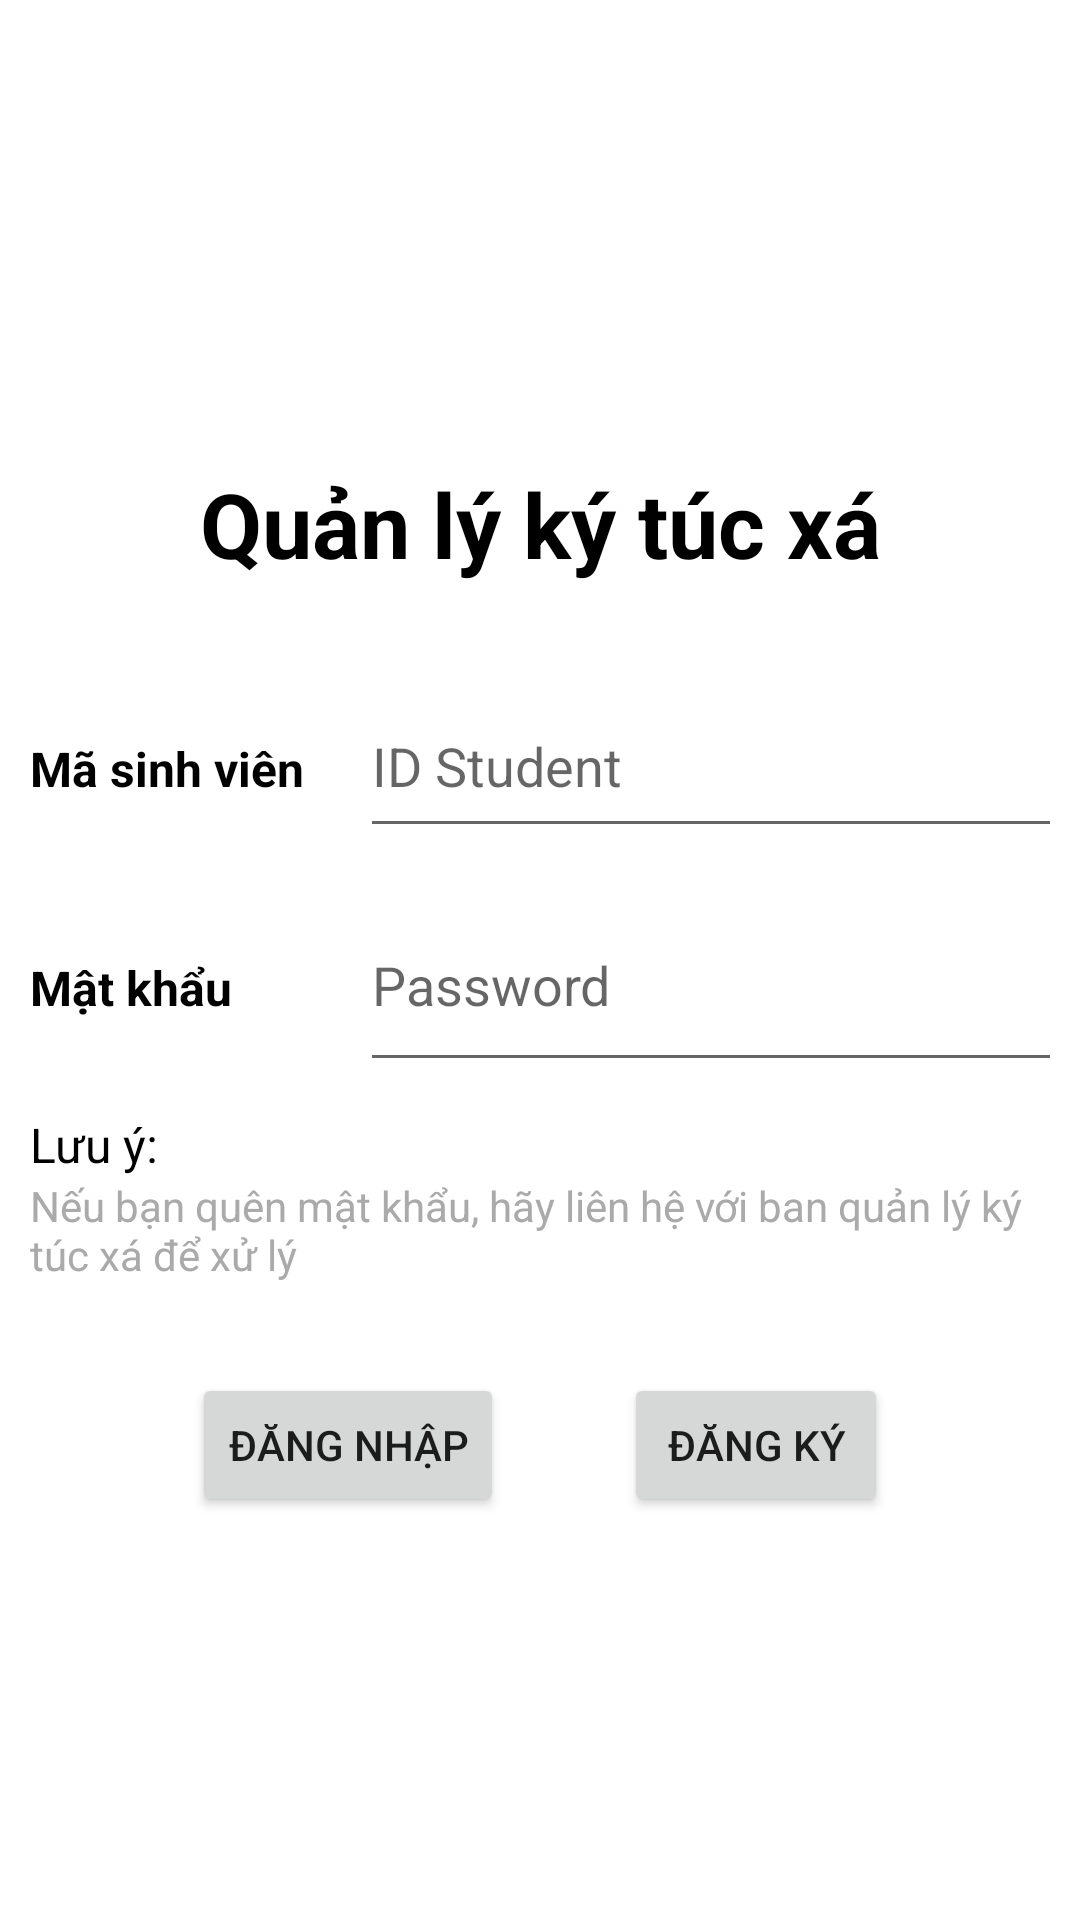

The Android layout XML behind this screen, and the referenced resources:
<!-- AndroidManifest.xml: application theme Theme.QuanLyKTX -->
<!-- res/layout/activity_main.xml -->
<?xml version="1.0" encoding="utf-8"?>
<androidx.constraintlayout.widget.ConstraintLayout xmlns:android="http://schemas.android.com/apk/res/android"
    xmlns:app="http://schemas.android.com/apk/res-auto"
    xmlns:tools="http://schemas.android.com/tools"
    android:layout_width="match_parent"
    android:layout_height="match_parent"
    tools:context=".MainActivity">

    <LinearLayout
        android:layout_width="match_parent"
        android:layout_height="wrap_content"
        android:orientation="vertical"
        app:layout_constraintBottom_toBottomOf="parent"
        app:layout_constraintEnd_toEndOf="parent"
        app:layout_constraintStart_toStartOf="parent"
        app:layout_constraintTop_toTopOf="parent">
        <TextView
            android:layout_width="match_parent"
            android:layout_height="wrap_content"
            android:text="Quản lý ký túc xá"
            android:gravity="center"
            android:textStyle="bold"
            android:textColor="@color/black"
            android:textSize="30sp"
            android:layout_marginVertical="20dp"/>
        <LinearLayout
            android:layout_marginHorizontal="10dp"
            android:layout_width="match_parent"
            android:layout_height="wrap_content"
            android:orientation="vertical">
            <LinearLayout
                android:layout_width="match_parent"
                android:layout_height="wrap_content"
                android:orientation="horizontal"
                android:layout_marginVertical="10dp">
                <TextView
                    android:layout_width="100dp"
                    android:layout_height="wrap_content"
                    android:textStyle="bold"
                    android:textColor="@color/black"
                    android:textSize="16sp"
                    android:text="Mã sinh viên"/>

                <EditText
                    android:id="@+id/edt_id_login"
                    android:layout_width="260dp"
                    android:layout_height="58dp"
                    android:layout_marginStart="10dp"
                    android:hint="ID Student" />
            </LinearLayout>
            <LinearLayout
                android:layout_width="match_parent"
                android:layout_height="wrap_content"
                android:orientation="horizontal">
                <TextView
                    android:layout_width="100dp"
                    android:layout_height="wrap_content"
                    android:textStyle="bold"
                    android:textColor="@color/black"
                    android:textSize="16sp"
                    android:text="Mật khẩu"/>

                <EditText
                    android:id="@+id/edt_passwd_login"
                    android:layout_width="260dp"
                    android:layout_height="68dp"
                    android:layout_marginStart="10dp"
                    android:hint="Password"
                    android:inputType="textPassword" />
            </LinearLayout>
            <TextView
                android:layout_marginTop="10dp"
                android:layout_width="wrap_content"
                android:layout_height="wrap_content"
                android:textSize="16sp"
                android:textColor="@color/black"
                android:text="Lưu ý:"/>
            <TextView
                android:layout_marginBottom="10dp"
                android:layout_width="wrap_content"
                android:layout_height="wrap_content"
                android:textSize="14sp"
                android:textColor="@android:color/darker_gray"
                android:text="Nếu bạn quên mật khẩu, hãy liên hệ với ban quản lý ký túc xá để xử lý"/>
            <LinearLayout
                android:layout_width="match_parent"
                android:layout_height="wrap_content"
                android:orientation="horizontal"
                android:gravity="center"
                android:layout_marginTop="20dp">
                <androidx.appcompat.widget.AppCompatButton
                    android:id="@+id/btn_login"
                    android:layout_width="wrap_content"
                    android:layout_height="wrap_content"
                    android:text="Đăng nhập"
                    android:layout_marginHorizontal="20dp"/>
                <androidx.appcompat.widget.AppCompatButton
                    android:id="@+id/btn_register"
                    android:layout_width="wrap_content"
                    android:layout_height="wrap_content"
                    android:text="Đăng ký"
                    android:layout_marginHorizontal="20dp"/>
            </LinearLayout>
        </LinearLayout>
    </LinearLayout>

</androidx.constraintlayout.widget.ConstraintLayout>
<!-- resources referenced by this layout -->
<resources>
  <style name="Theme.QuanLyKTX" parent="Theme.MaterialComponents.DayNight.NoActionBar">
          
          <item name="colorPrimary">@color/purple_500</item>
          <item name="colorPrimaryVariant">@color/purple_700</item>
          <item name="colorOnPrimary">@color/white</item>
          
          <item name="colorSecondary">@color/teal_200</item>
          <item name="colorSecondaryVariant">@color/teal_700</item>
          <item name="colorOnSecondary">@color/black</item>
          
          <item name="android:statusBarColor">?attr/colorPrimaryVariant</item>
          
      </style>
  <!-- not gathered from this repository: default colours our renderer supplied (Android Studio template values) -->
  <color name="purple_500">#FF6200EE</color>
  <color name="purple_700">#FF3700B3</color>
  <color name="teal_200">#FF03DAC5</color>
  <color name="teal_700">#FF018786</color>
  <color name="black">#FF000000</color>
  <color name="white">#FFFFFFFF</color>
</resources>
